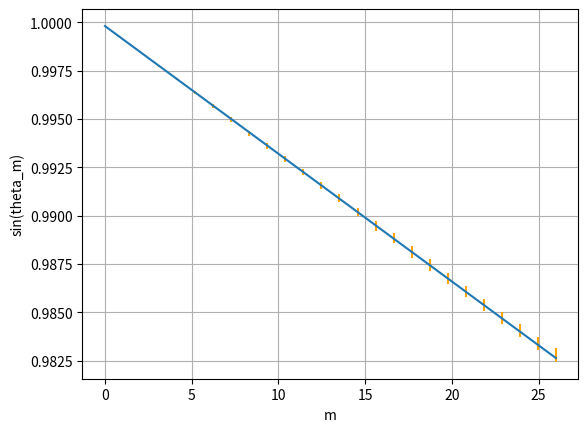

Source code (Python):
from scipy.optimize import curve_fit
import numpy as np
from matplotlib import pyplot as plt
def fun(x,m,q):
    return -m*x+q

y=np.array([0.999809740729011,0.999121073453136,0.998429436317025,0.997752260867739,0.997061569550801,0.996367946819669,0.995666118847986,0.994972348739954,0.994264908345292,0.993589499015151,0.992918148781308,0.992256777447181,0.991566966250193,0.990894600331773,0.990197552700962,0.989475983305458,0.988830915140003,0.988115893151981,0.987433183857282,0.986732527910173,0.986069942036222,0.985392260423192,0.984699580016622,0.984051531236334,0.983391039558287,0.982779861075824])
x=np.linspace(0,len(y),len(y))
dy=np.array([7.77714154741341E-06,2.31435450569614E-05,3.76166948446179E-05,5.16152030808066E-05,6.58126748823443E-05,8.00164382491712E-05,0.000109201033627679,0.000123543216210472,0.000138079123742121,0.000151888790957192,0.000165559372514752,0.000178978502961616,0.000192928528623897,0.000206483929585413,0.000220496127025511,0.00025905084010525,0.000272077906469174,0.000286462057415118,0.000300145193689464,0.000289595110296128,0.000302710236227208,0.000316093181747966,0.000329740415636572,0.000342479468801278,0.000339663919758795,0.000351634505455542])
dx=np.zeros(len(x))
plt.errorbar(x,y,dy,linestyle="none",color="orange")
popt,pcov=curve_fit(fun,x,y,sigma=dy)
print(popt)
print(np.sqrt(pcov.diagonal()))
z=np.linspace(0,26,1000)
plt.plot(z,fun(z,*popt))
plt.grid()
plt.xlabel("m")
plt.ylabel("sin(theta_m)")

plt.show()

a=np.array([5.5,5.4])
b=np.array([0.4,0.4])
print(np.average(a,weights=b))
s=1/(np.sqrt((1/b**2).sum()))
print(s)